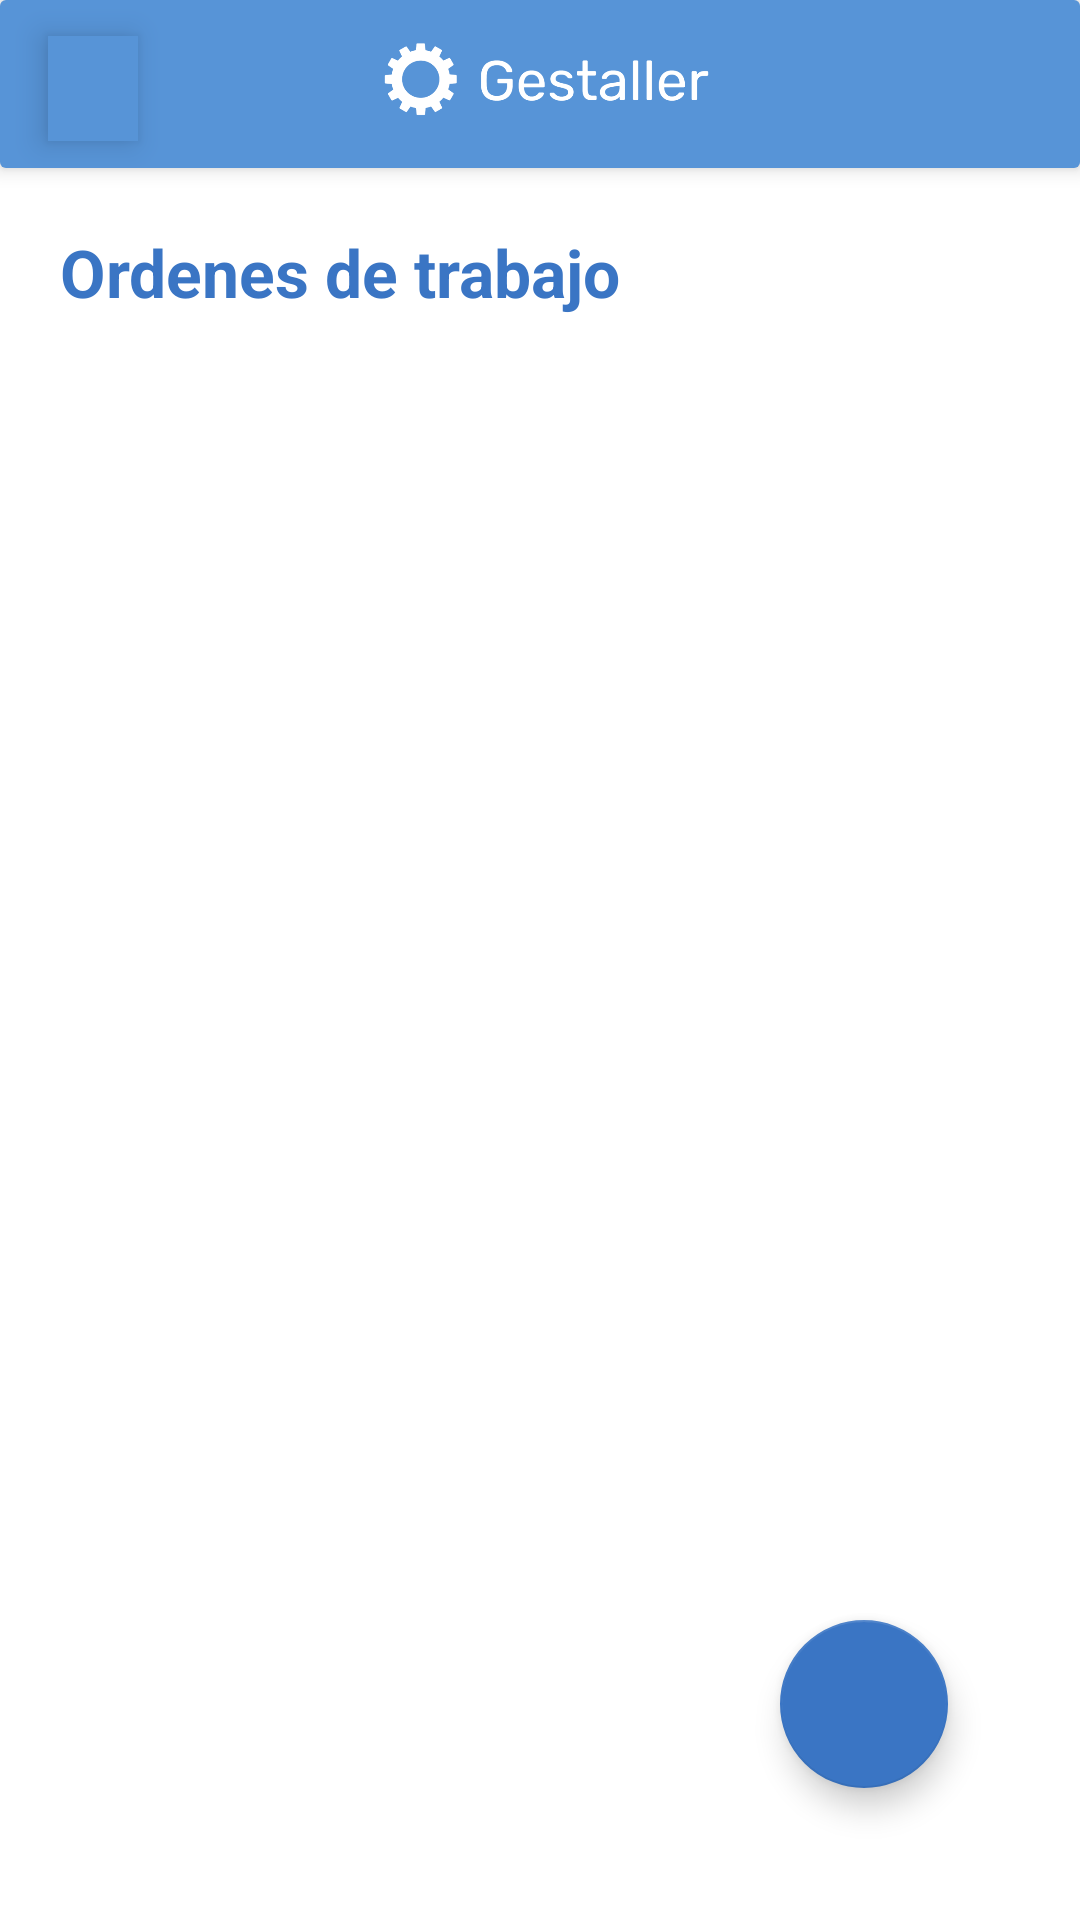

Android layout source for this screen:
<!-- AndroidManifest.xml: application theme Theme.Gestaller -->
<!-- res/layout/activity_workorder_list.xml -->
<?xml version="1.0" encoding="utf-8"?>
<LinearLayout xmlns:android="http://schemas.android.com/apk/res/android"
    xmlns:app="http://schemas.android.com/apk/res-auto"
    xmlns:tools="http://schemas.android.com/tools"
    android:layout_width="match_parent"
    android:layout_height="match_parent"
    android:orientation="vertical"
    android:background="?attr/colorSurface"
    tools:context=".ui.WorkOrderListActivity">

    <include layout="@layout/app_bar" />

    <RelativeLayout
        android:layout_width="match_parent"
        android:layout_height="match_parent"
        android:padding="20dp">

        

        

        <TextView
            android:id="@+id/tvTitle"
            android:layout_width="wrap_content"
            android:layout_height="wrap_content"
            android:layout_marginBottom="16dp"
            android:text="Ordenes de trabajo"
            android:textColor="@color/gestaller_blue"
            android:textSize="22sp"
            android:textStyle="bold" />

        <LinearLayout
            android:id="@+id/container"
            android:layout_below="@id/tvTitle"
            android:layout_width="match_parent"
            android:layout_height="wrap_content"
            android:orientation="vertical"
            android:padding="8dp"
            android:layout_marginBottom="80dp">

            
            <androidx.recyclerview.widget.RecyclerView
                android:id="@+id/recyclerView"
                android:layout_width="match_parent"
                android:layout_height="wrap_content"
                android:clipToPadding="false"
                android:paddingBottom="8dp" />
        </LinearLayout>

        
        <com.google.android.material.floatingactionbutton.FloatingActionButton
            android:id="@+id/fabAdd"
            android:layout_width="wrap_content"
            android:layout_height="wrap_content"
            android:layout_alignParentBottom="true"
            android:layout_alignParentEnd="true"
            android:layout_margin="24dp"
            android:src="@drawable/ic_add"
            app:tint="@color/white"
            app:backgroundTint="@color/gestaller_blue"
            android:contentDescription="Agregar nueva orden de trabajo" />
    </RelativeLayout>
</LinearLayout>
<!-- res/layout/app_bar.xml (included above) -->
<?xml version="1.0" encoding="utf-8"?>
<androidx.constraintlayout.widget.ConstraintLayout xmlns:android="http://schemas.android.com/apk/res/android"
    xmlns:app="http://schemas.android.com/apk/res-auto"
    android:layout_width="match_parent"
    android:layout_height="?attr/actionBarSize"
    android:background="@drawable/app_bar_background"
    android:elevation="4dp"
    android:fitsSystemWindows="true">

    <ImageButton
        android:id="@+id/btnMenu"
        android:layout_width="30dp"
        android:layout_height="35dp"
        android:layout_marginStart="16dp"
        android:background="@drawable/menu_button_background"
        android:elevation="6dp"
        android:radius="12dp"
        android:src="@drawable/ic_menu"
        app:layout_constraintBottom_toBottomOf="parent"
        app:layout_constraintStart_toStartOf="parent"
        app:layout_constraintTop_toTopOf="parent"
        app:layout_constraintVertical_bias="0.571"
        app:tint="@color/white" />

    <ImageView
        android:id="@+id/imgLogo"
        android:layout_width="185dp"
        android:layout_height="45dp"
        android:src="@drawable/gestaller_logo"
        app:layout_constraintBottom_toBottomOf="parent"
        app:layout_constraintEnd_toEndOf="parent"
        app:layout_constraintStart_toStartOf="parent"
        app:layout_constraintTop_toTopOf="parent"
        app:tint="@color/white" />

</androidx.constraintlayout.widget.ConstraintLayout>
<!-- resources referenced by this layout -->
<resources>
  <color name="gestaller_blue">#3A75C4</color>
  <color name="white">#FFFFFF</color>
  <!-- drawable app_bar_background (drawable) -->
  <?xml version="1.0" encoding="utf-8"?>
  <shape xmlns:android="http://schemas.android.com/apk/res/android"
      android:shape="rectangle">
      <solid android:color="@color/gestaller_blue_light" />
      <corners android:radius="2dp" />
  </shape>
  <!-- drawable menu_button_background (drawable) -->
  <?xml version="1.0" encoding="utf-8"?>
  <shape xmlns:android="http://schemas.android.com/apk/res/android"
      android:shape="rectangle">
      <solid android:color="@color/gestaller_blue_light" />
  </shape>
  <color name="gestaller_blue_light">#5794D7</color>
  <color name="black">#000000</color>
  <color name="gestaller_gray">#B0BEC5</color>
  <style name="App.MaterialAlertDialogTheme" parent="Theme.MaterialComponents.DayNight.Dialog.Alert">
          <item name="shapeAppearance">@style/ShapeAppearance.App.Dialog</item>
          <item name="materialAlertDialogTitleTextStyle">@style/App.Title.Light</item>
      </style>
  <style name="Widget.App.Button" parent="Widget.MaterialComponents.Button">
          <item name="shapeAppearance">@style/ShapeAppearance.App.Button</item>
          <item name="backgroundTint">@color/gestaller_blue</item>
          <item name="android:textColor">@color/white</item>
      </style>
  <style name="Widget.App.FloatingActionButton" parent="Widget.MaterialComponents.FloatingActionButton">
          <item name="backgroundTint">@color/gestaller_blue</item>
          <item name="tint">@color/white</item>
      </style>
  <style name="ThemeOverlay.Gestaller.BottomSheetDialog" parent="ThemeOverlay.Material3.BottomSheetDialog">
          <item name="bottomSheetStyle">@style/CustomBottomSheetStyle</item>
      </style>
  <style name="ShapeAppearance.App.Dialog" parent="ShapeAppearance.MaterialComponents.MediumComponent">
          <item name="cornerFamily">rounded</item>
          <item name="cornerSize">28dp</item>
      </style>
  <style name="App.Title.Light" parent="MaterialAlertDialog.MaterialComponents.Title.Text">
          <item name="android:textColor">@color/gestaller_blue</item>
      </style>
  <style name="ShapeAppearance.App.Button" parent="ShapeAppearance.MaterialComponents.SmallComponent">
          <item name="cornerFamily">rounded</item>
          <item name="cornerSize">24dp</item>
      </style>
  <style name="CustomBottomSheetStyle" parent="Widget.Design.BottomSheet.Modal">
          <item name="android:background">@drawable/bg_bottomsheet_rounded</item>
      </style>
  <!-- drawable bg_bottomsheet_rounded (drawable) -->
  <?xml version="1.0" encoding="utf-8"?>
  <shape xmlns:android="http://schemas.android.com/apk/res/android"
      android:shape="rectangle">
      <solid android:color="?attr/colorSurface" />
      <corners android:radius="28dp" />
  </shape>
</resources>
